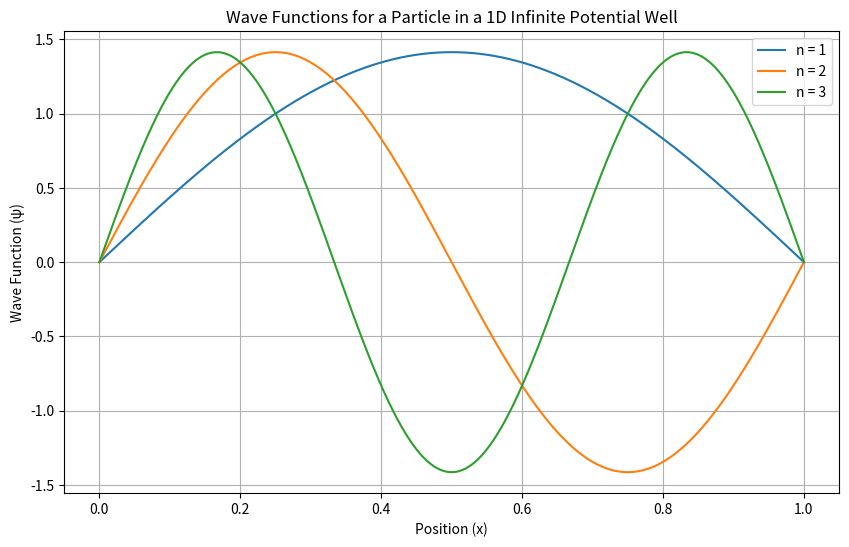

Python code for this plot:
import numpy as np
import matplotlib.pyplot as plt

# Constants
L = 1.0  # Width of the well in meters
n_states = 3  # Number of energy levels to plot
x = np.linspace(0, L, 1000)  # Position values

# function to calculate the wave function
def wave_function(n, x, L):
    return np.sqrt(2 / L) * np.sin(n * np.pi * x / L)

# Plottting the wave functions for the first few states
plt.figure(figsize=(10, 6))
for n in range(1, n_states + 1):
    psi_n = wave_function(n, x, L)
    plt.plot(x, psi_n, label=f'n = {n}')

plt.title('Wave Functions for a Particle in a 1D Infinite Potential Well')
plt.xlabel('Position (x)')
plt.ylabel('Wave Function (ψ)')
plt.legend()
plt.grid()
plt.show()
